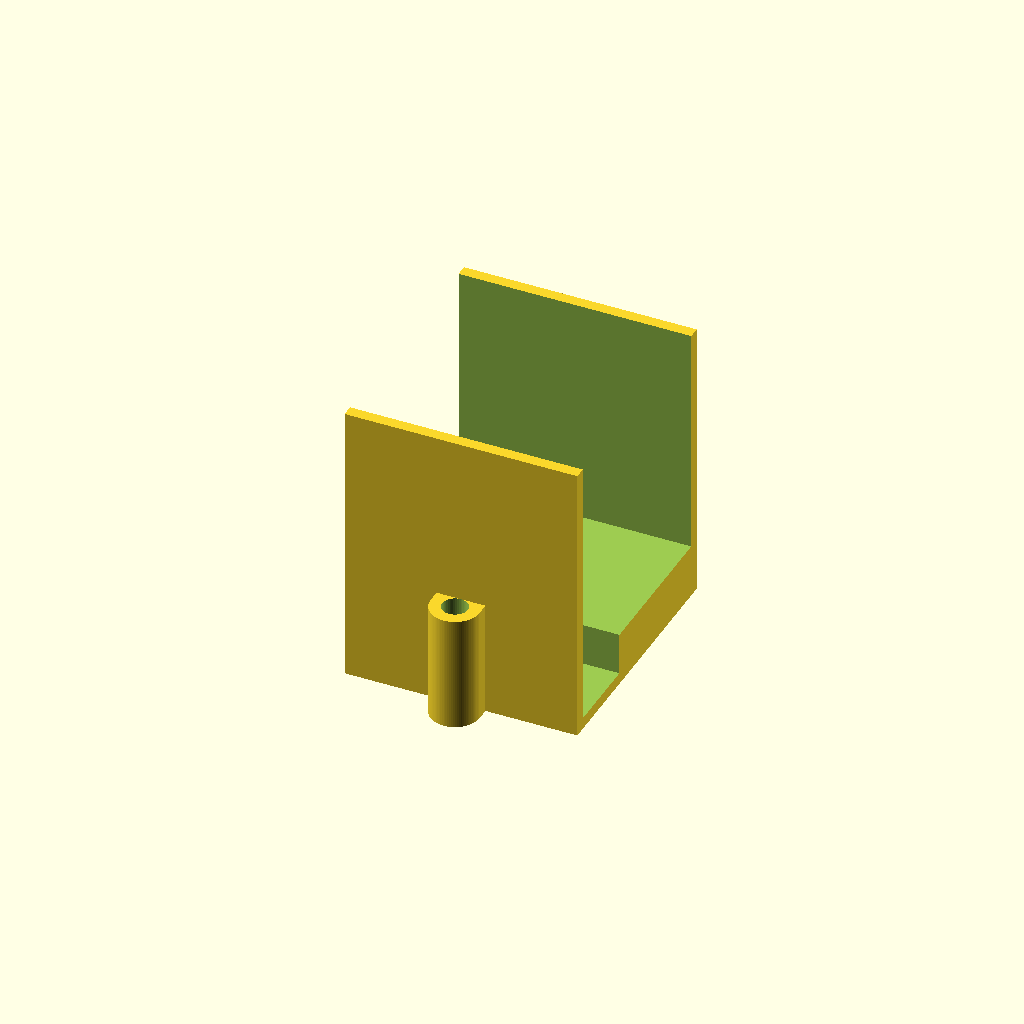
Cell 1 — every parameter at its default value.
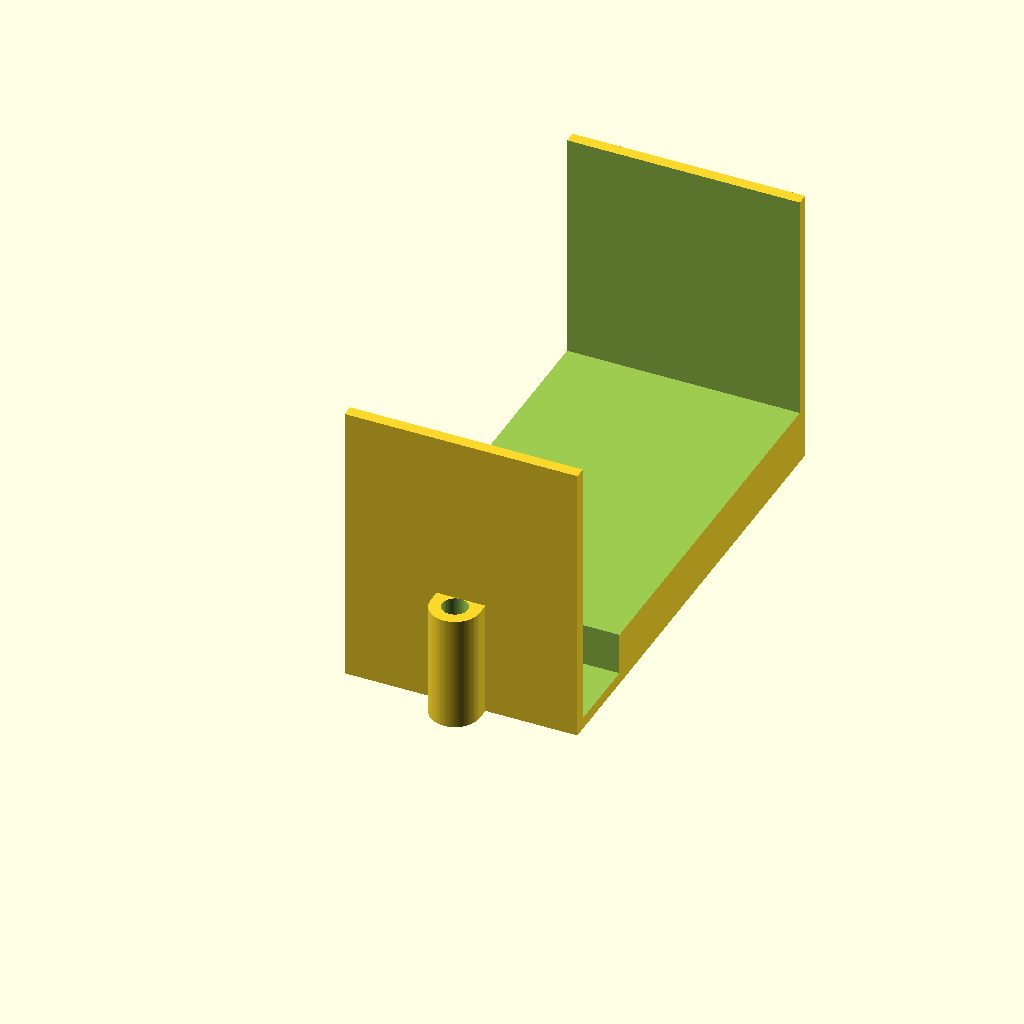
Cell 2 — width_large set to 80, the other parameters unchanged.
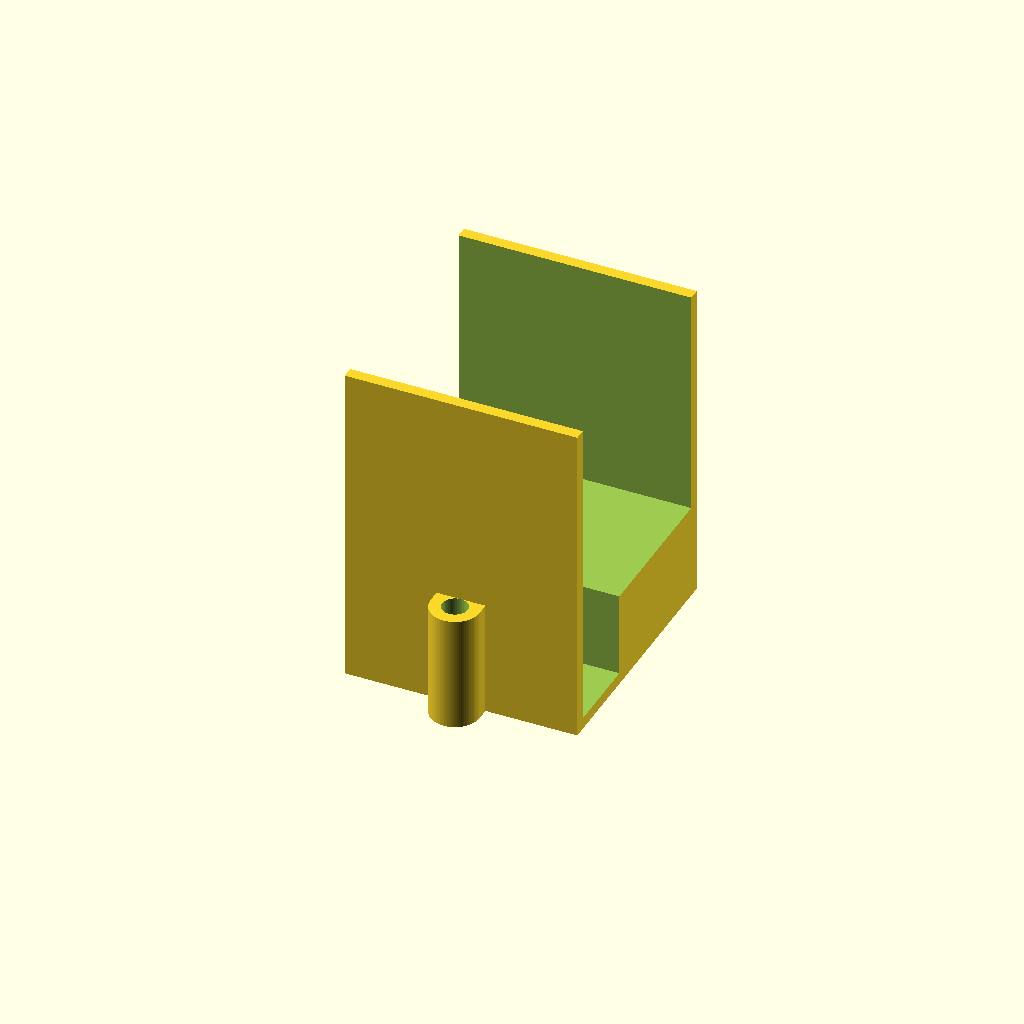
Cell 3: the same model with ridge_depth = 14.6.
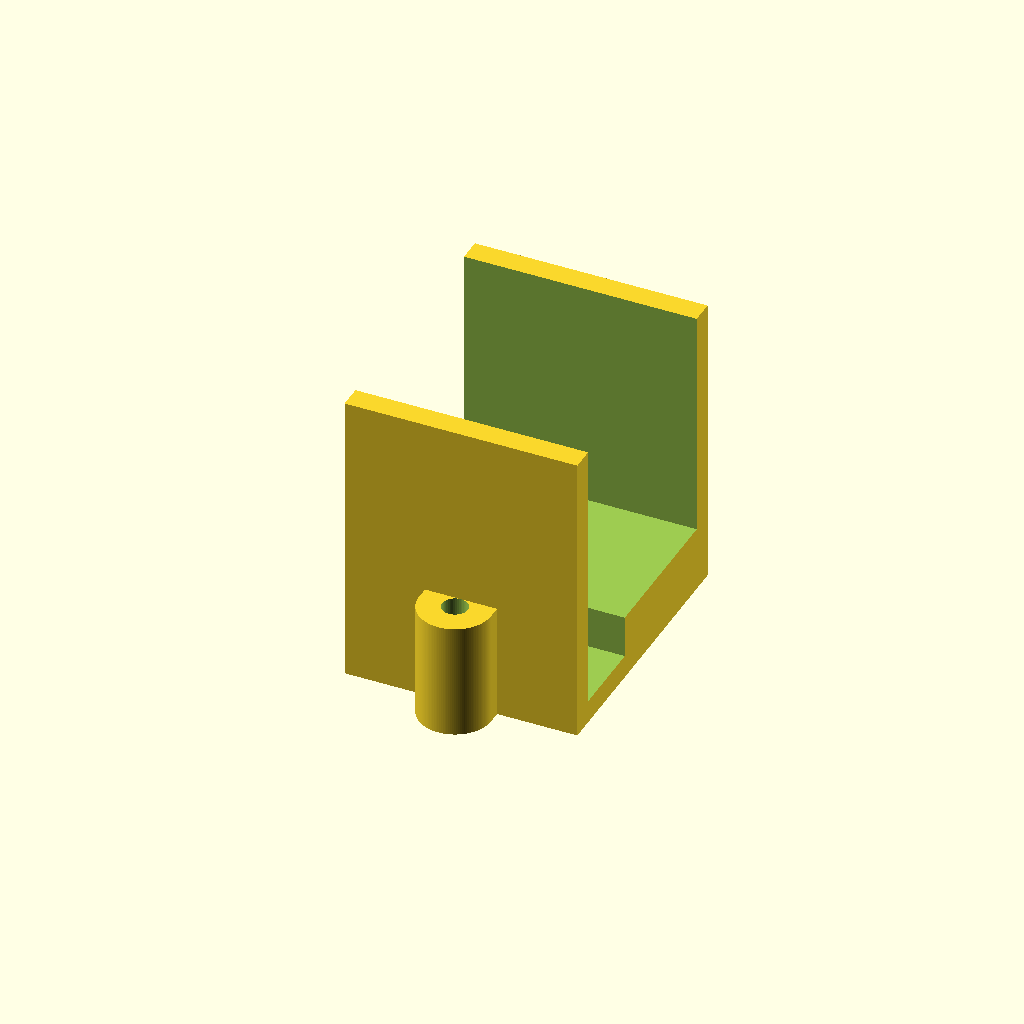
Cell 4: the same model with thickness = 4.
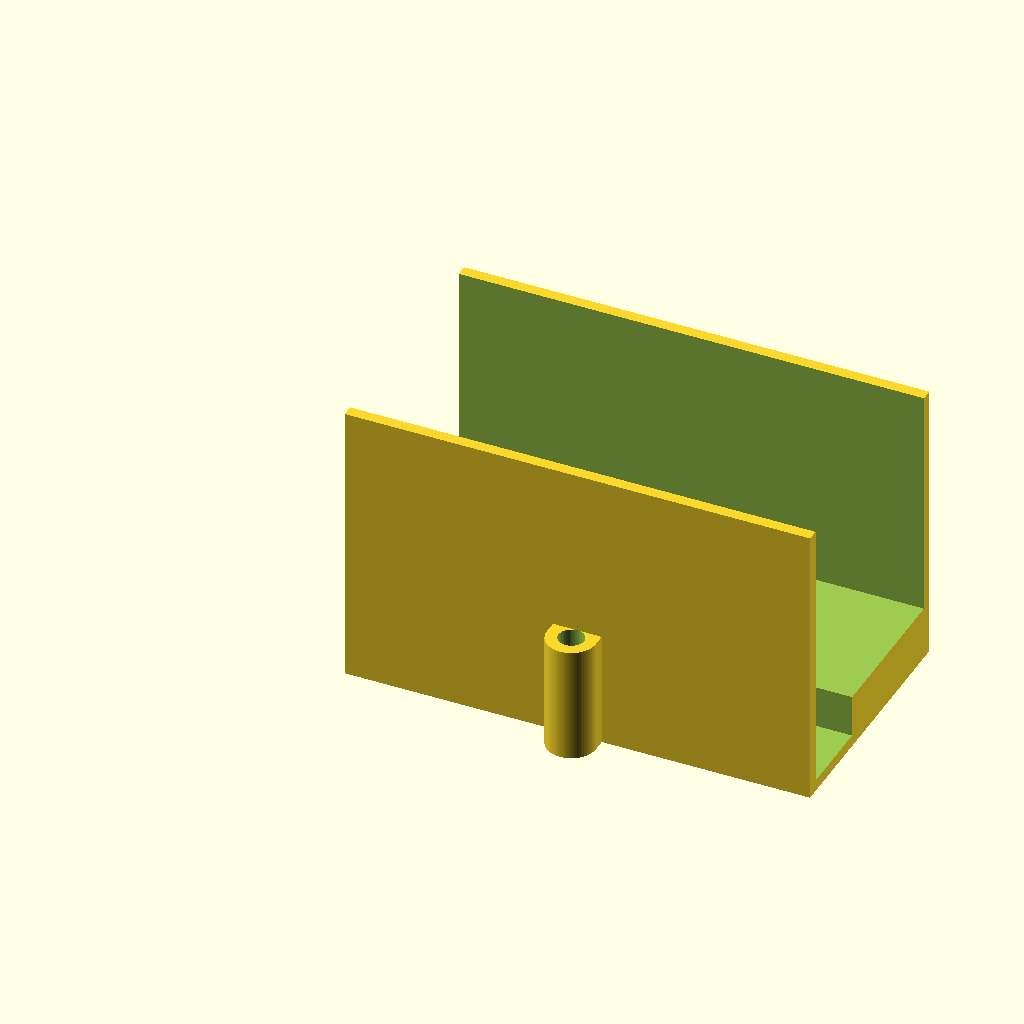
Cell 5: the same model with length = 80.
One fixed orthographic camera (rotation 55°, 0°, 25°; colour scheme Cornfield) for every cell.
Source of the model, my/door_hook_cat_toy.scad:
width_small = 13.5;
width_large = 40;
ridge_depth = 7.3;
toy_radius = 4.4 / 2;

thickness = 2;
length = 40;
depth = 40;
$fs = 0.3;
$fa = 1;


difference() {
	union() {
		cube([length, width_large + thickness * 2, thickness + ridge_depth + depth]);
		translate([length / 2, 0, 0]) {
			hull() {
				cylinder(r=toy_radius + thickness, h=depth / 2);
				translate([0, -toy_radius, 0]) {
					cylinder(r=toy_radius + thickness, h=depth / 2);
				}
			}
		}
	}
	translate([-1, thickness, thickness]) {
		cube([length + 2, width_small, ridge_depth + depth + 1]);
	}
	translate([-1, thickness, thickness + ridge_depth]) {
		cube([length + 2, width_large, depth + 1]);
	}
	translate([length / 2, -toy_radius, -1]) {
		cylinder(r=toy_radius, h=depth / 2 + 2);
	}
}
Customizer parameters (derived from the source; name, type, default, range or options):
width_small: number, default 13.5
width_large: number, default 40
ridge_depth: number, default 7.3
thickness: number, default 2
length: number, default 40
depth: number, default 40
